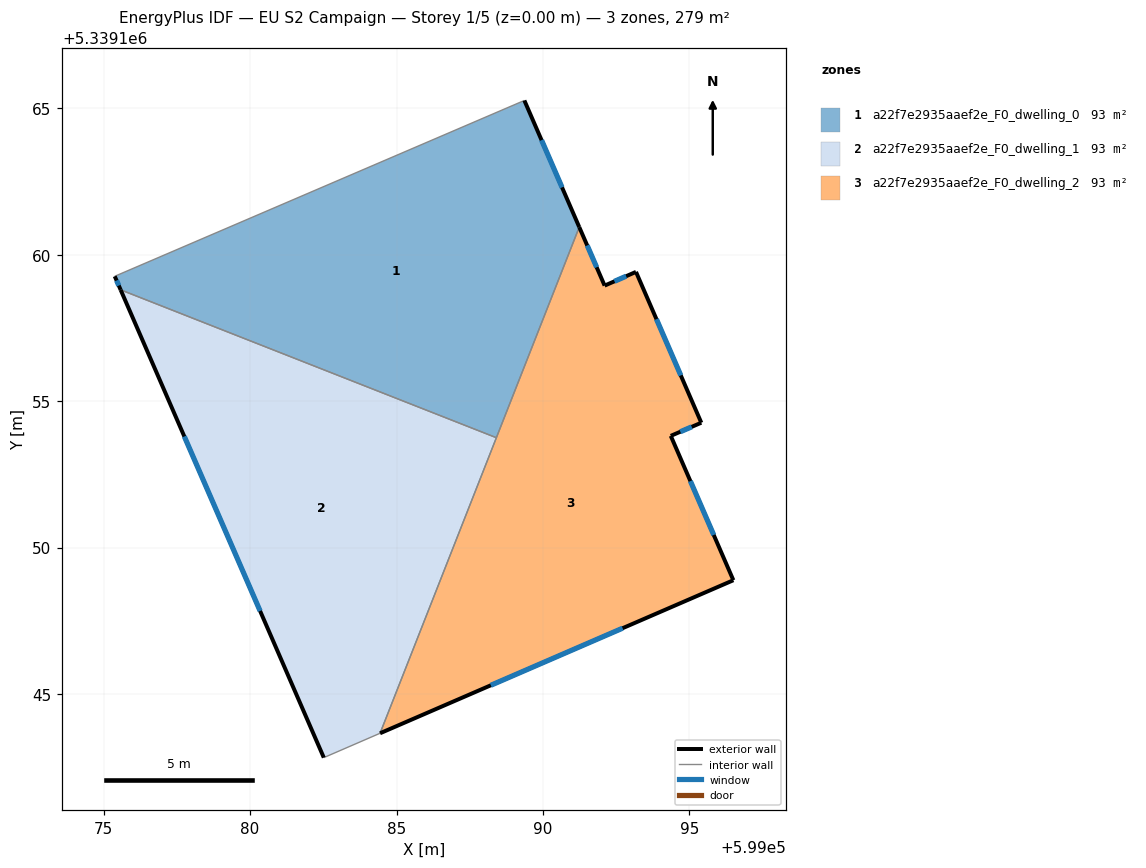
=== STOREY PLAN SPEC (per zone: floor XY polygon, exterior-wall plan segments, windows/doors) ===
zone 1: a22f7e2935aaef2e_F0_dwelling_0  (93.0 m²)
  floor: (599089.36, 5339165.27) (599091.24, 5339160.94) (599088.41, 5339153.75) (599075.58, 5339158.80) (599075.38, 5339159.26)
  exterior wall: (599091.24, 5339160.94) – (599089.36, 5339165.27)  [4.7 m]
    window: (599090.65, 5339162.30) – (599089.95, 5339163.91)  [2.0 m²]
  exterior wall: (599075.38, 5339159.26) – (599075.58, 5339158.80)  [0.5 m]
    window: (599075.44, 5339159.12) – (599075.52, 5339158.95)  [0.2 m²]
  interior walls: 3
zone 2: a22f7e2935aaef2e_F0_dwelling_1  (93.0 m²)
  floor: (599088.41, 5339153.75) (599084.44, 5339143.66) (599082.52, 5339142.83) (599075.58, 5339158.80)
  exterior wall: (599075.58, 5339158.80) – (599082.52, 5339142.83)  [17.4 m]
    window: (599077.75, 5339153.79) – (599080.34, 5339147.84)  [7.3 m²]
  interior walls: 3
zone 3: a22f7e2935aaef2e_F0_dwelling_2  (93.0 m²)
  floor: (599093.18, 5339159.41) (599095.41, 5339154.26) (599094.36, 5339153.82) (599096.50, 5339148.89) (599084.44, 5339143.66) (599091.24, 5339160.94) (599092.10, 5339158.95)
  exterior wall: (599084.44, 5339143.66) – (599096.50, 5339148.89)  [13.1 m]
    window: (599088.22, 5339145.30) – (599092.72, 5339147.25)  [5.5 m²]
  exterior wall: (599092.10, 5339158.95) – (599091.24, 5339160.94)  [2.2 m]
    window: (599091.83, 5339159.57) – (599091.51, 5339160.32)  [0.9 m²]
  exterior wall: (599093.18, 5339159.41) – (599092.10, 5339158.95)  [1.2 m]
    window: (599092.84, 5339159.27) – (599092.44, 5339159.09)  [0.5 m²]
  exterior wall: (599095.41, 5339154.26) – (599093.18, 5339159.41)  [5.6 m]
    window: (599094.71, 5339155.88) – (599093.87, 5339157.80)  [2.3 m²]
  exterior wall: (599094.36, 5339153.82) – (599095.41, 5339154.26)  [1.1 m]
    window: (599094.69, 5339153.96) – (599095.08, 5339154.12)  [0.5 m²]
  exterior wall: (599096.50, 5339148.89) – (599094.36, 5339153.82)  [5.4 m]
    window: (599095.83, 5339150.43) – (599095.03, 5339152.27)  [2.2 m²]
  interior walls: 2

=== DERIVED (storey summary) ===
Building: EU S2 Campaign
Storey: 1 of 5  (floor level z = 0.00 m)
Storey gross floor area: 278.9 m²
Zones on this storey: 3
  - a22f7e2935aaef2e_F0_dwelling_0: floor 93.0 m²; exterior wall 5.2 m (15.7 m²); 2 window(s) 2.2 m²; WWR 13.9%
  - a22f7e2935aaef2e_F0_dwelling_1: floor 93.0 m²; exterior wall 17.4 m (52.2 m²); 1 window(s) 7.3 m²; WWR 13.9%
  - a22f7e2935aaef2e_F0_dwelling_2: floor 93.0 m²; exterior wall 28.6 m (85.8 m²); 6 window(s) 11.9 m²; WWR 13.9%
Zone adjacency (shared interzone walls):
  - a22f7e2935aaef2e_F0_dwelling_0 ↔ a22f7e2935aaef2e_F0_dwelling_1
  - a22f7e2935aaef2e_F0_dwelling_0 ↔ a22f7e2935aaef2e_F0_dwelling_2
  - a22f7e2935aaef2e_F0_dwelling_1 ↔ a22f7e2935aaef2e_F0_dwelling_2